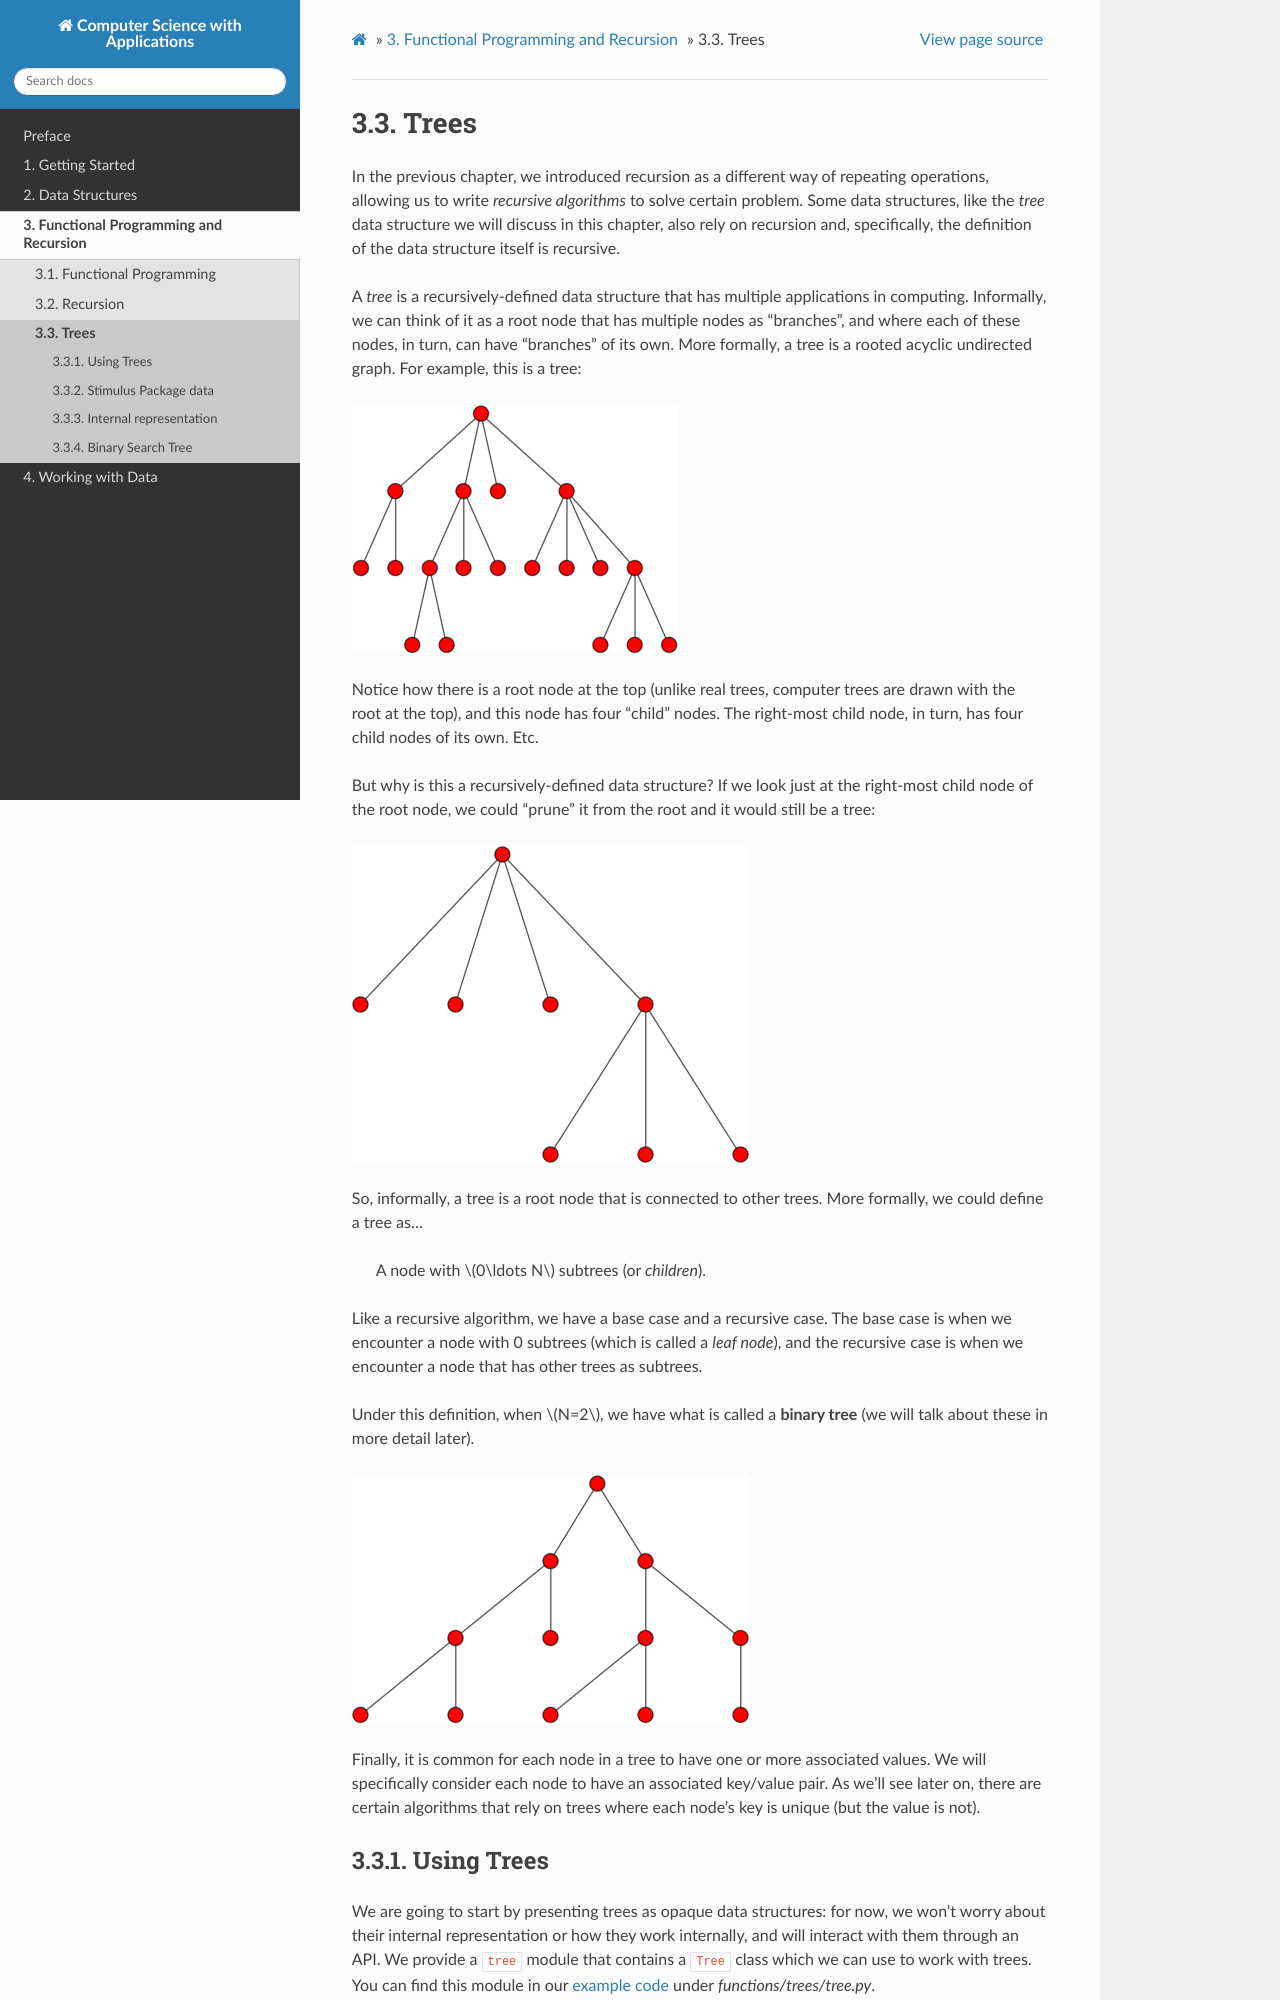

repository: computer-science-with-applications/book · page: functions/trees/index.html · generator: sphinx

Trees
=====

In the previous chapter, we introduced recursion as a different
way of repeating operations, allowing us to write *recursive algorithms*
to solve certain problem. Some data structures, like the *tree*
data structure we will discuss in this chapter, also rely on recursion
and, specifically, the definition of the data structure itself
is recursive.

A *tree* is a recursively-defined data structure that has multiple
applications in computing. Informally, we can think of it as a root
node that has multiple nodes as "branches", and where each of these
nodes, in turn, can have "branches" of its own. More formally, a tree is
a rooted acyclic undirected graph. For example, this is a tree:

.. figure:: images/tree.png

Notice how there is a root node at the top (unlike real trees, computer
trees are drawn with the root at the top), and this node has four
"child" nodes. The right-most child node, in turn, has four child nodes
of its own. Etc.

But why is this a recursively-defined data structure? If we look just
at the right-most child node of the root node, we could "prune" it from
the root and it would still be a tree:

.. figure:: images/subtree.png

So, informally, a tree is a root node that is connected to other trees.
More formally, we could define a tree as...

    A node with :math:`0\ldots N` subtrees (or *children*).

Like a recursive algorithm, we have a base case and a recursive case.
The base case is when we encounter a node with 0 subtrees
(which is called a *leaf node*), and the recursive case is
when we encounter a node that has other trees as subtrees.

Under this definition, when :math:`N=2`, we
have what is called a **binary tree** (we will talk about these in more
detail later).

.. figure:: images/binary_tree.png
